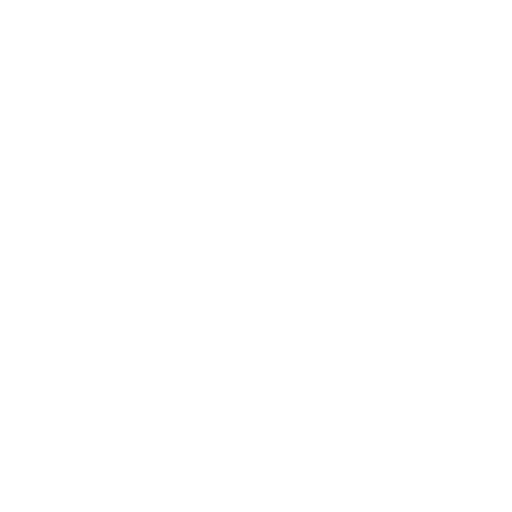
t = 0.00 s
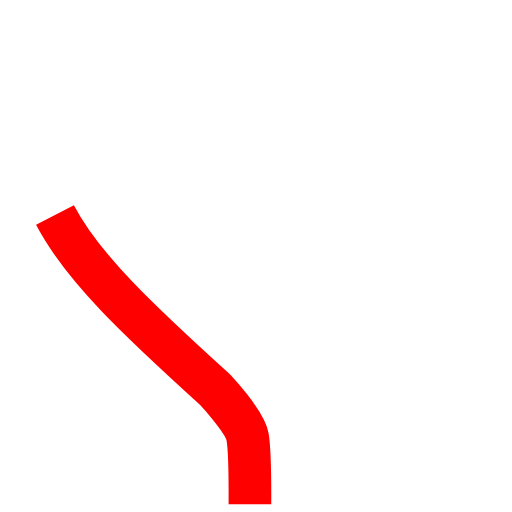
t = 1.50 s
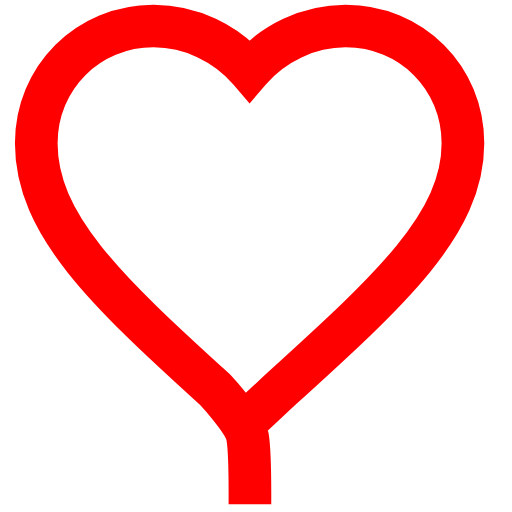
t = 5.25 s
t = 9.00 s: frame unchanged from t = 5.25 s, image omitted
t = 10.00 s: frame unchanged from t = 5.25 s, image omitted

The animated SVG that drew these frames (rendered in a browser with its animation timeline set to each time). Animation: 1 CSS @keyframes rule; frames cover the first 10.00 s.

<svg
       class="heart"
       viewBox="0 0 24 24"
       fill="none"
       stroke="#ff0000"
       stroke-width="2"
       version="1.1"
       id="svg1"
       sodipodi:docname="hearth.svg"
       inkscape:version="1.4 (86a8ad7, 2024-10-11)"
       xmlns:inkscape="http://www.inkscape.org/namespaces/inkscape"
       xmlns:sodipodi="http://sodipodi.sourceforge.net/DTD/sodipodi-0.dtd"
       xmlns="http://www.w3.org/2000/svg"
       xmlns:svg="http://www.w3.org/2000/svg">
       <style>
       .path {
      stroke-dasharray: 1000;
      stroke-dashoffset: 1000;
      animation: draw 15s ease-in forwards, fill 0.5s 1.5s forwards;
    }

    @keyframes draw {
      to {
        stroke-dashoffset: 0;
      }
    }
       </style>
      
      <path
         class="path"
         d="m 11.714893,23.637119 c 0,0 0.01246,-2.433987 -0.108417,-3.153882 C 11.485598,19.763342 10.081215,18.265344 10.081215,18.265344 4.931215,13.595344 1.7,10.5 1.7,6.72 c 0,-3.08 2.42,-5.5 5.5,-5.5 1.74,0 3.41,0.81 4.5,2.09 1.09,-1.28 2.76,-2.09 4.5,-2.09 3.08,0 5.5,2.42 5.5,5.5 0,3.78 -3.4,6.86 -8.55,11.54 l -1.649473,1.540161"
         id="path1"
         sodipodi:nodetypes="czcsscsscc" />
    </svg>